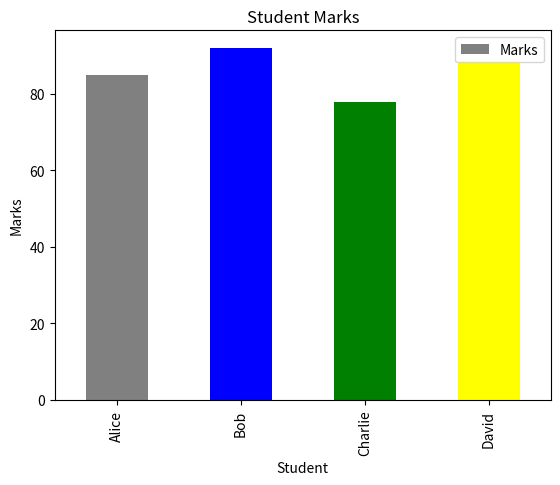

Write the Python code that produced this figure.
import pandas as pd
import matplotlib.pyplot as plt

# Create a DataFrame
data = {
    "Student": ["Alice", "Bob", "Charlie", "David"],
    "Marks": [85, 92, 78, 88]
}

df = pd.DataFrame(data)

# Display DataFrame
print(df)

# Plot using Pandas (internally uses Matplotlib)
plt.figure()
df.plot(kind="bar", x="Student", y="Marks", legend=True, color=["grey", "blue", "green", "yellow"])

plt.xlabel("Student")
plt.ylabel("Marks")
plt.title("Student Marks")

# Show plot
plt.show()
